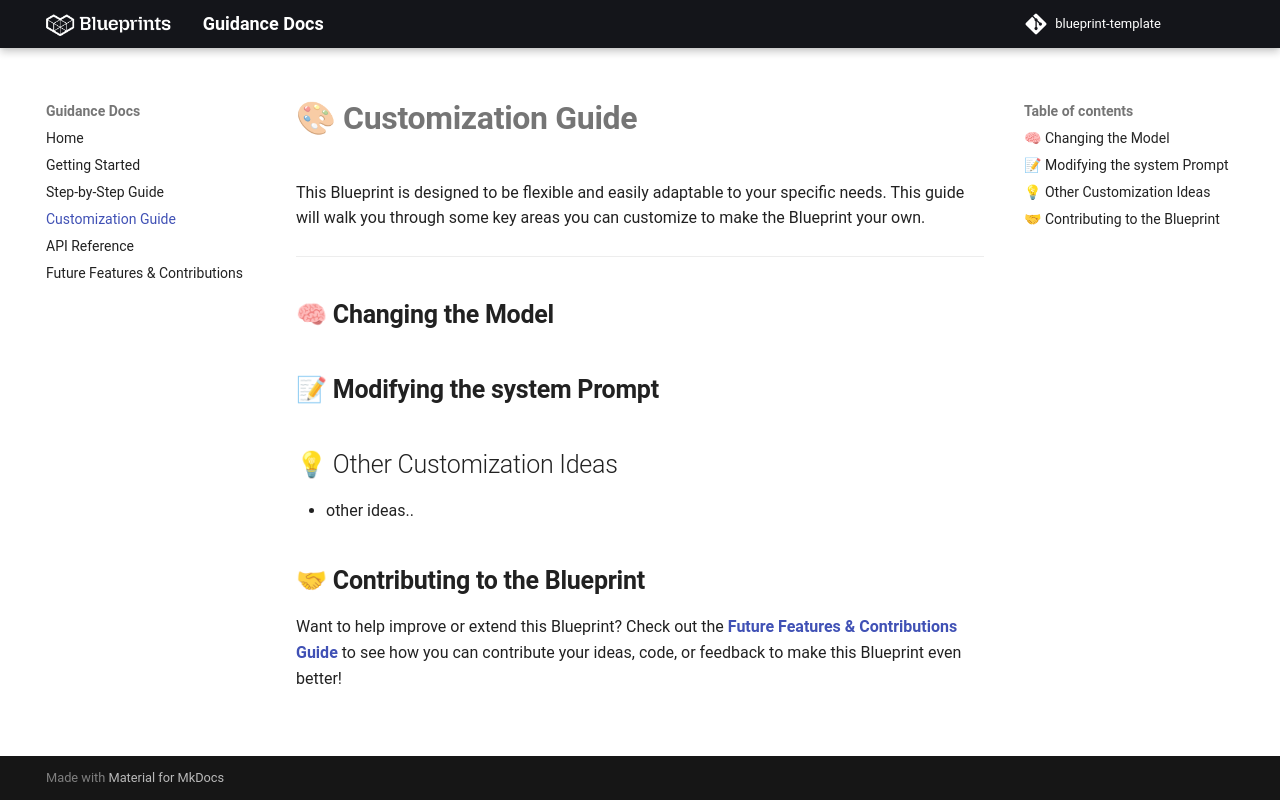

repository: cua4atro/Blueprint_template · page: customization/index.html · generator: mkdocs

# 🎨 **Customization Guide**

This Blueprint is designed to be flexible and easily adaptable to your specific needs. This guide will walk you through some key areas you can customize to make the Blueprint your own.

---

## 🧠 **Changing the Model**



## 📝 **Modifying the system Prompt**



## 💡 Other Customization Ideas

- other ideas..


## 🤝 **Contributing to the Blueprint**

Want to help improve or extend this Blueprint? Check out the **[Future Features & Contributions Guide](future-features-contributions.md)** to see how you can contribute your ideas, code, or feedback to make this Blueprint even better!
